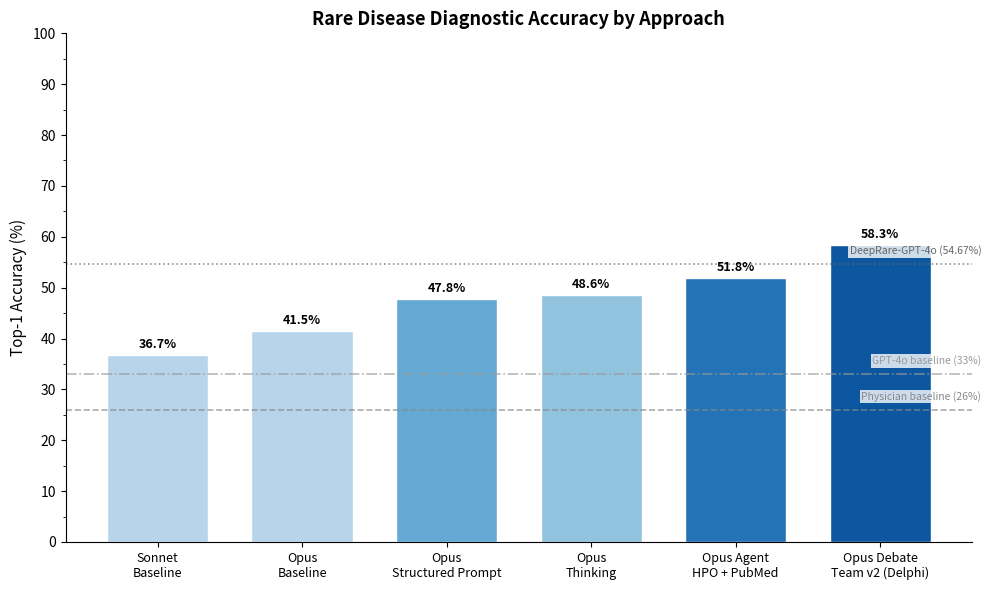

Write the Python code that produced this figure. (Note: this script raises an exception after producing the figure.)
#!/usr/bin/env python3
"""
Generate blog-ready charts from benchmark results.

Output:
  docs/accuracy_bar_chart.png   — Top-1 accuracy across tiers
  docs/cost_per_case_chart.png  — Cost per case on log scale
"""

import matplotlib
matplotlib.use("Agg")
import matplotlib.pyplot as plt
import matplotlib.ticker as ticker
import numpy as np

# ── Data (from final benchmark numbers, post-fix, post-cap) ─────────────────

conditions = [
    # (label, tier, top1%, cost_per_case)
    ("Sonnet\nBaseline",           1, 36.72, 0.0013),
    ("Opus\nBaseline",             1, 41.46, 0.0065),
    ("Opus\nStructured Prompt",    3, 47.80, 0.036),
    ("Opus\nThinking",             2, 48.60, 0.13),
    ("Opus Agent\nHPO + PubMed",   5, 51.80, 0.15),
    ("Opus Debate\nTeam v2 (Delphi)", 6, 58.34, 0.90),
]

labels = [c[0] for c in conditions]
tiers  = [c[1] for c in conditions]
top1s  = [c[2] for c in conditions]
costs  = [c[3] for c in conditions]

# Sequential color ramp: light to dark by tier number
tier_min, tier_max = min(tiers), max(tiers)
cmap = plt.cm.Blues
norm_tiers = [(t - tier_min) / (tier_max - tier_min) for t in tiers]
# Map to 0.3–0.85 range of the colormap (avoid extremes)
colors = [cmap(0.3 + 0.55 * nt) for nt in norm_tiers]

# Reference lines
references = [
    (26.0,  "Physician baseline (26%)",     "#888888", "--"),
    (33.05, "GPT-4o baseline (33%)",         "#999999", "-."),
    (54.67, "DeepRare-GPT-4o (54.67%)",      "#666666", ":"),
]


# ── Chart 1: Accuracy bar chart ────────────────────────────────────────────

fig, ax = plt.subplots(figsize=(10, 6))

bars = ax.bar(range(len(labels)), top1s, color=colors, edgecolor="white", width=0.7)

# Reference lines — place labels at right edge, offset vertically to avoid overlap
ref_label_offsets = [1.5, 1.5, 1.5]
for (yval, label, color, ls), offset in zip(references, ref_label_offsets):
    ax.axhline(y=yval, color=color, linestyle=ls, linewidth=1.2, alpha=0.7)
    ax.text(len(labels) - 0.3, yval + offset, label, fontsize=7.5, color=color,
            ha="right", va="bottom",
            bbox=dict(facecolor="white", edgecolor="none", alpha=0.8, pad=1))

# Value labels on bars
for bar, val in zip(bars, top1s):
    ax.text(bar.get_x() + bar.get_width() / 2, bar.get_height() + 0.8,
            f"{val:.1f}%", ha="center", va="bottom", fontsize=9, fontweight="bold")

ax.set_xticks(range(len(labels)))
ax.set_xticklabels(labels, fontsize=9)
ax.set_ylim(0, 100)
ax.set_ylabel("Top-1 Accuracy (%)", fontsize=11)
ax.set_title("Rare Disease Diagnostic Accuracy by Approach", fontsize=13, fontweight="bold")
ax.spines["top"].set_visible(False)
ax.spines["right"].set_visible(False)
ax.yaxis.set_major_locator(ticker.MultipleLocator(10))
ax.yaxis.set_minor_locator(ticker.MultipleLocator(5))

fig.tight_layout()
fig.savefig("docs/accuracy_bar_chart.png", dpi=200, bbox_inches="tight",
            facecolor="white", edgecolor="none")
print("Saved docs/accuracy_bar_chart.png")
plt.close(fig)


# ── Chart 2: Cost per case (log scale, horizontal bars) ────────────────────

fig, ax = plt.subplots(figsize=(10, 5))

y_pos = range(len(labels))
bars = ax.barh(y_pos, costs, color=colors, edgecolor="white", height=0.6)

# Reference line: $200 specialist consultation
ax.axvline(x=200, color="#cc4444", linestyle="--", linewidth=1.5, alpha=0.7)
ax.text(200, len(labels) - 0.5, "In-person rare disease\nspecialist ($200)",
        fontsize=8, color="#cc4444", ha="left", va="top", style="italic")

ax.set_xscale("log")
ax.set_yticks(y_pos)
ax.set_yticklabels(labels, fontsize=9)
ax.set_xlabel("Cost per Case (USD, log scale)", fontsize=11)
ax.set_title("Cost per Diagnostic Case by Approach", fontsize=13, fontweight="bold")
ax.spines["top"].set_visible(False)
ax.spines["right"].set_visible(False)

# Value labels on bars
for bar, cost in zip(bars, costs):
    if cost >= 0.01:
        label = f"${cost:.2f}"
    else:
        label = f"${cost:.4f}"
    ax.text(bar.get_width() * 1.3, bar.get_y() + bar.get_height() / 2,
            label, ha="left", va="center", fontsize=9, fontweight="bold")

# Set x limits to show the full range including $200 reference
ax.set_xlim(0.0005, 500)

fig.tight_layout()
fig.savefig("docs/cost_per_case_chart.png", dpi=200, bbox_inches="tight",
            facecolor="white", edgecolor="none")
print("Saved docs/cost_per_case_chart.png")
plt.close(fig)
